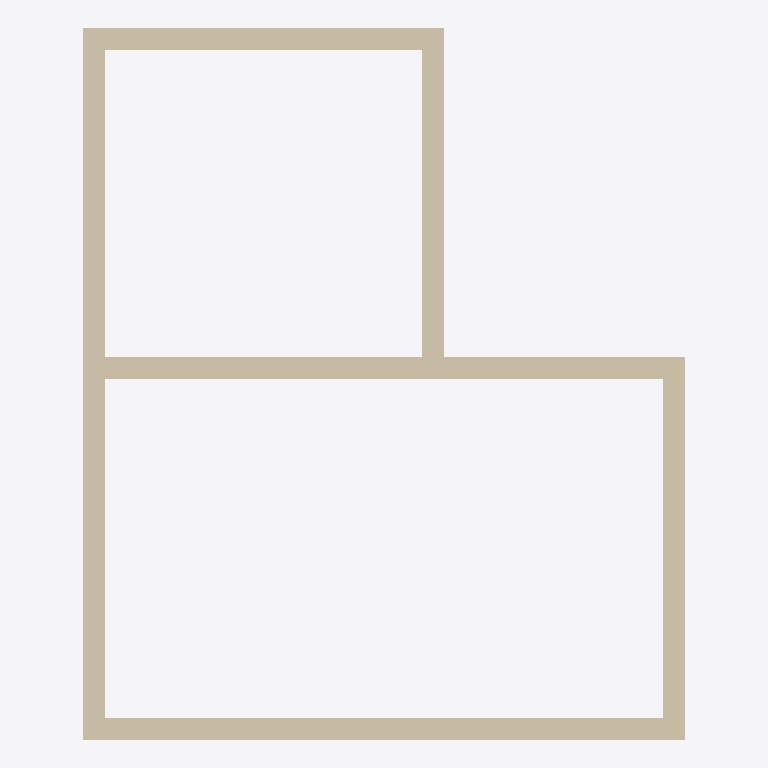
Plan cut of the same IFC building model at storey 'L2' (level 3.00 m, cut at 4.40 m), seen from above with north up, elements coloured by IFC class: 7 walls (beige). No cut surface shows.
Extent 5.5 m × 6.5 m × 3.0 m (x, y, z). Storeys (2): L1 at 0.00 m; L2 at 3.00 m. Elements (7): 7 IfcWall.

HEADER;
FILE_DESCRIPTION(('ViewDefinition [CoordinationView]','RevitIdentifiers [ContentGUID: cbb0ae2e-6350-4225-8ca4-af668662c38d, VersionGUID: fe933b03-24b7-4a32-8874-768244bed3d5, NumberOfSaves: 30]','CoordinateReference [CoordinateBase: Shared Coordinates]'),'2;1');
FILE_NAME('01_03_012.ifc','2026-01-07T20:50:11+01:00',(''),(''),'ODA SDAI 24.6','Autodesk Revit 24.3.30.11 (ENU) - IFC 24.3.30.11','');
FILE_SCHEMA(('IFC4X3'));
ENDSEC;
DATA;
#27=IFCPROJECT('3BiAukOr129OoahsPvdJnz',#18,'Project Number',$,$,'Project Name','Project Status',(#22),#350);
#42=IFCSITE('3BiAukOr129OoahsPvdJn$',#18,'Default',$,$,#41,$,$,.ELEMENT.,(42,21,31,401672),(-71,-3,-24,-345703),0.0,$,$);
#32=IFCBUILDING('3BiAukOr129OoahsPvdJny',#18,'Building Name',$,$,#30,$,'Building Name',.ELEMENT.,$,$,#31);
#35=IFCBUILDINGSTOREY('2JF4e6axWHqu3u0C1FZlmi',#18,'L1',$,'Level:8mm Head',#34,$,'L1',.ELEMENT.,0.0);
#39=IFCBUILDINGSTOREY('1ZGO8hrFCHqw0v0026FpFv',#18,'L2',$,'Level:8mm Head',#38,$,'L2',.ELEMENT.,3000.0);
#73=IFCWALL('1YYXjRkjn7ywhxb576N3eK',#18,'Basic Wall:Generic - 200mm:1602385',$,'Basic Wall:Generic - 200mm',#57,#72,'1602385',.NOTDEFINED.);
#197=IFCWALL('1YYXjRkjn7ywhxb576N3rZ',#18,'Basic Wall:Generic - 200mm:1602598',$,'Basic Wall:Generic - 200mm',#185,#196,'1602598',.NOTDEFINED.);
#155=IFCWALL('1YYXjRkjn7ywhxb576N3gT',#18,'Basic Wall:Generic - 200mm:1602520',$,'Basic Wall:Generic - 200mm',#143,#154,'1602520',.NOTDEFINED.);
#109=IFCWALL('1YYXjRkjn7ywhxb576N3hM',#18,'Basic Wall:Generic - 200mm:1602451',$,'Basic Wall:Generic - 200mm',#97,#108,'1602451',.NOTDEFINED.);
#219=IFCWALL('1YYXjRkjn7ywhxb576N3nB',#18,'Basic Wall:Generic - 200mm:1602830',$,'Basic Wall:Generic - 200mm',#207,#218,'1602830',.NOTDEFINED.);
#283=IFCWALL('2DM19d52z3gAPlkXPTpJnG',#18,'Basic Wall:Generic - 200mm:1606094',$,'Basic Wall:Generic - 200mm',#271,#282,'1606094',.NOTDEFINED.);
#241=IFCWALL('1YYXjRkjn7ywhxb576N3m0',#18,'Basic Wall:Generic - 200mm:1602885',$,'Basic Wall:Generic - 200mm',#229,#240,'1602885',.NOTDEFINED.);
ENDSEC;
